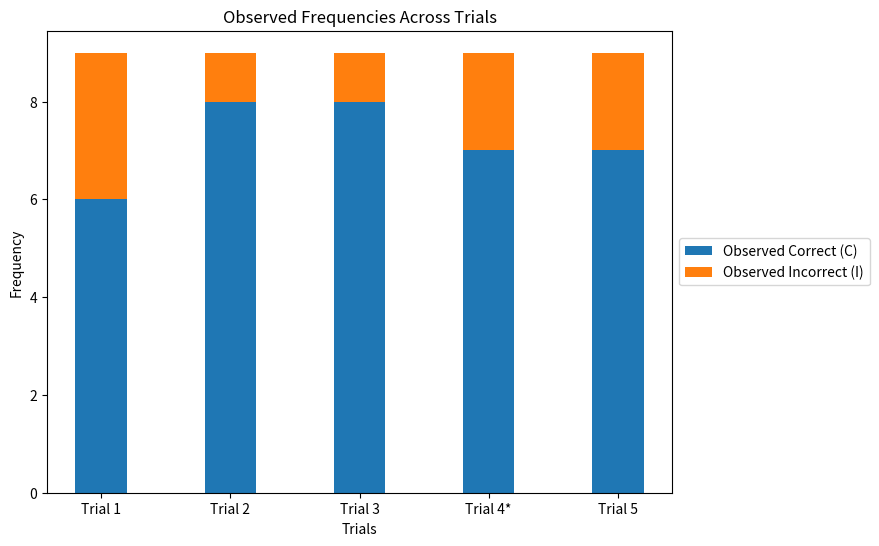
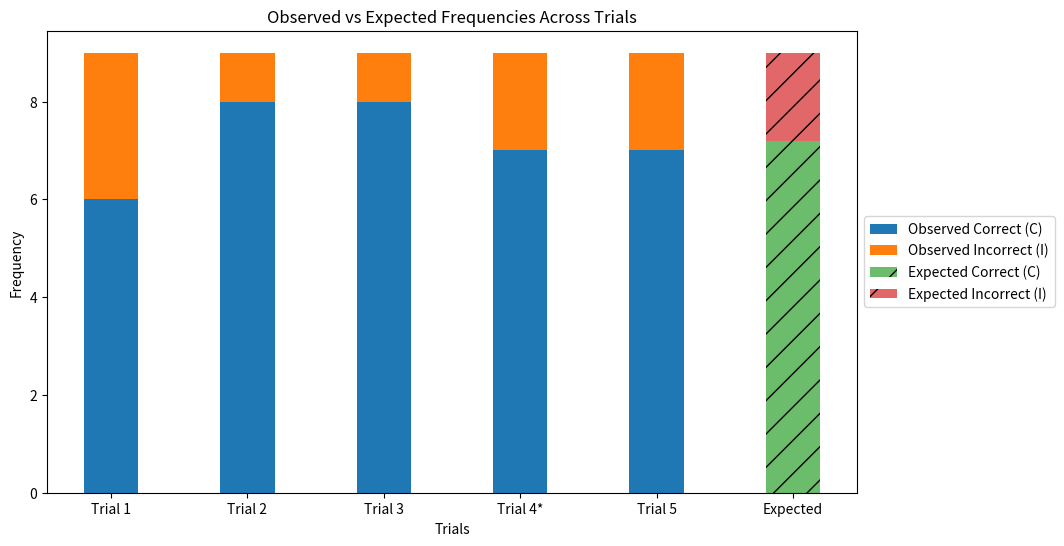

Recreate these plots in Python, in order.
import numpy as np
import matplotlib.pyplot as plt
from scipy.stats import chi2_contingency

# Hard-coded data for all trials
data = {
    "Trial 1": {"C": 6, "I": 3},
    "Trial 2": {"C": 8, "I": 1},
    "Trial 3": {"C": 8, "I": 1},
    "Trial 4*": {"C": 7, "I": 2},
    "Trial 5": {"C": 7, "I": 2}
}

# Create contingency table for all trials
contingency_table = np.array([
    [data["Trial 1"]["C"], data["Trial 1"]["I"]],
    [data["Trial 2"]["C"], data["Trial 2"]["I"]],
    [data["Trial 3"]["C"], data["Trial 3"]["I"]],
    [data["Trial 4*"]["C"], data["Trial 4*"]["I"]],
    [data["Trial 5"]["C"], data["Trial 5"]["I"]]
])

# Perform chi-square test
chi2, p, dof, expected = chi2_contingency(contingency_table)

# Function to generate the two plots
def generate_chi_square_plots(contingency_table, expected, trials):
    """
    Generate two plots:
    1. Observed frequencies across trials.
    2. Observed vs Expected frequencies, where Expected is one bar.
    """
    # Plot 1: Observed Frequencies Only
    fig1, ax1 = plt.subplots(figsize=(10, 6))

    x = np.arange(len(trials))  # Trial indices for plotting
    width = 0.4  # Bar width

    # Observed bar stacks
    ax1.bar(x, contingency_table[:, 0], width, label='Observed Correct (C)')
    ax1.bar(x, contingency_table[:, 1], width, bottom=contingency_table[:, 0], label='Observed Incorrect (I)')

    # Labeling for observed frequencies
    ax1.set_xlabel('Trials')
    ax1.set_ylabel('Frequency')
    ax1.set_title('Observed Frequencies Across Trials')
    ax1.set_xticks(x)
    ax1.set_xticklabels(trials)

    # Legend off to the side
    ax1.legend(loc='center left', bbox_to_anchor=(1, 0.5))

    # Adjust spacing to prevent legend cutoff
    fig1.subplots_adjust(right=0.75)

    # Plot 2: Observed vs Expected Frequencies (Expected as One Bar)
    fig2, ax2 = plt.subplots(figsize=(12, 6))

    x = np.arange(len(trials))  # Trial indices for plotting
    width = 0.4  # Bar width

    # Observed frequencies bar stack
    ax2.bar(x, contingency_table[:, 0], width, label='Observed Correct (C)')
    ax2.bar(x, contingency_table[:, 1], width, bottom=contingency_table[:, 0], label='Observed Incorrect (I)')

    # Expected frequencies as a single bar stack
    ax2.bar(len(trials), expected[:, 0].mean(), width, label='Expected Correct (C)', alpha=0.7, hatch='/')
    ax2.bar(len(trials), expected[:, 1].mean(), width, bottom=expected[:, 0].mean(), label='Expected Incorrect (I)', alpha=0.7, hatch='/')

    # Labeling for observed vs expected
    ax2.set_xlabel('Trials')
    ax2.set_ylabel('Frequency')
    ax2.set_title('Observed vs Expected Frequencies Across Trials')
    ax2.set_xticks(np.append(x, len(trials)))
    ax2.set_xticklabels(trials + ["Expected"])

    # Legend off to the side
    ax2.legend(loc='center left', bbox_to_anchor=(1, 0.5))

    # Adjust spacing to prevent legend cutoff
    fig2.subplots_adjust(right=0.8)

    plt.show()

# List of trials
trials = list(data.keys())

# Call the function to generate plots
generate_chi_square_plots(contingency_table, expected, trials)

# Output chi-square test results
print("Chi-Square Test for Homogeneity Across All Trials:\n")
print(f"Chi-Square Statistic: {chi2:.4f}")
print(f"p-value: {p:.4f}")
print(f"Degrees of Freedom: {dof}")
print(f"Expected Frequencies: \n{expected}\n")
